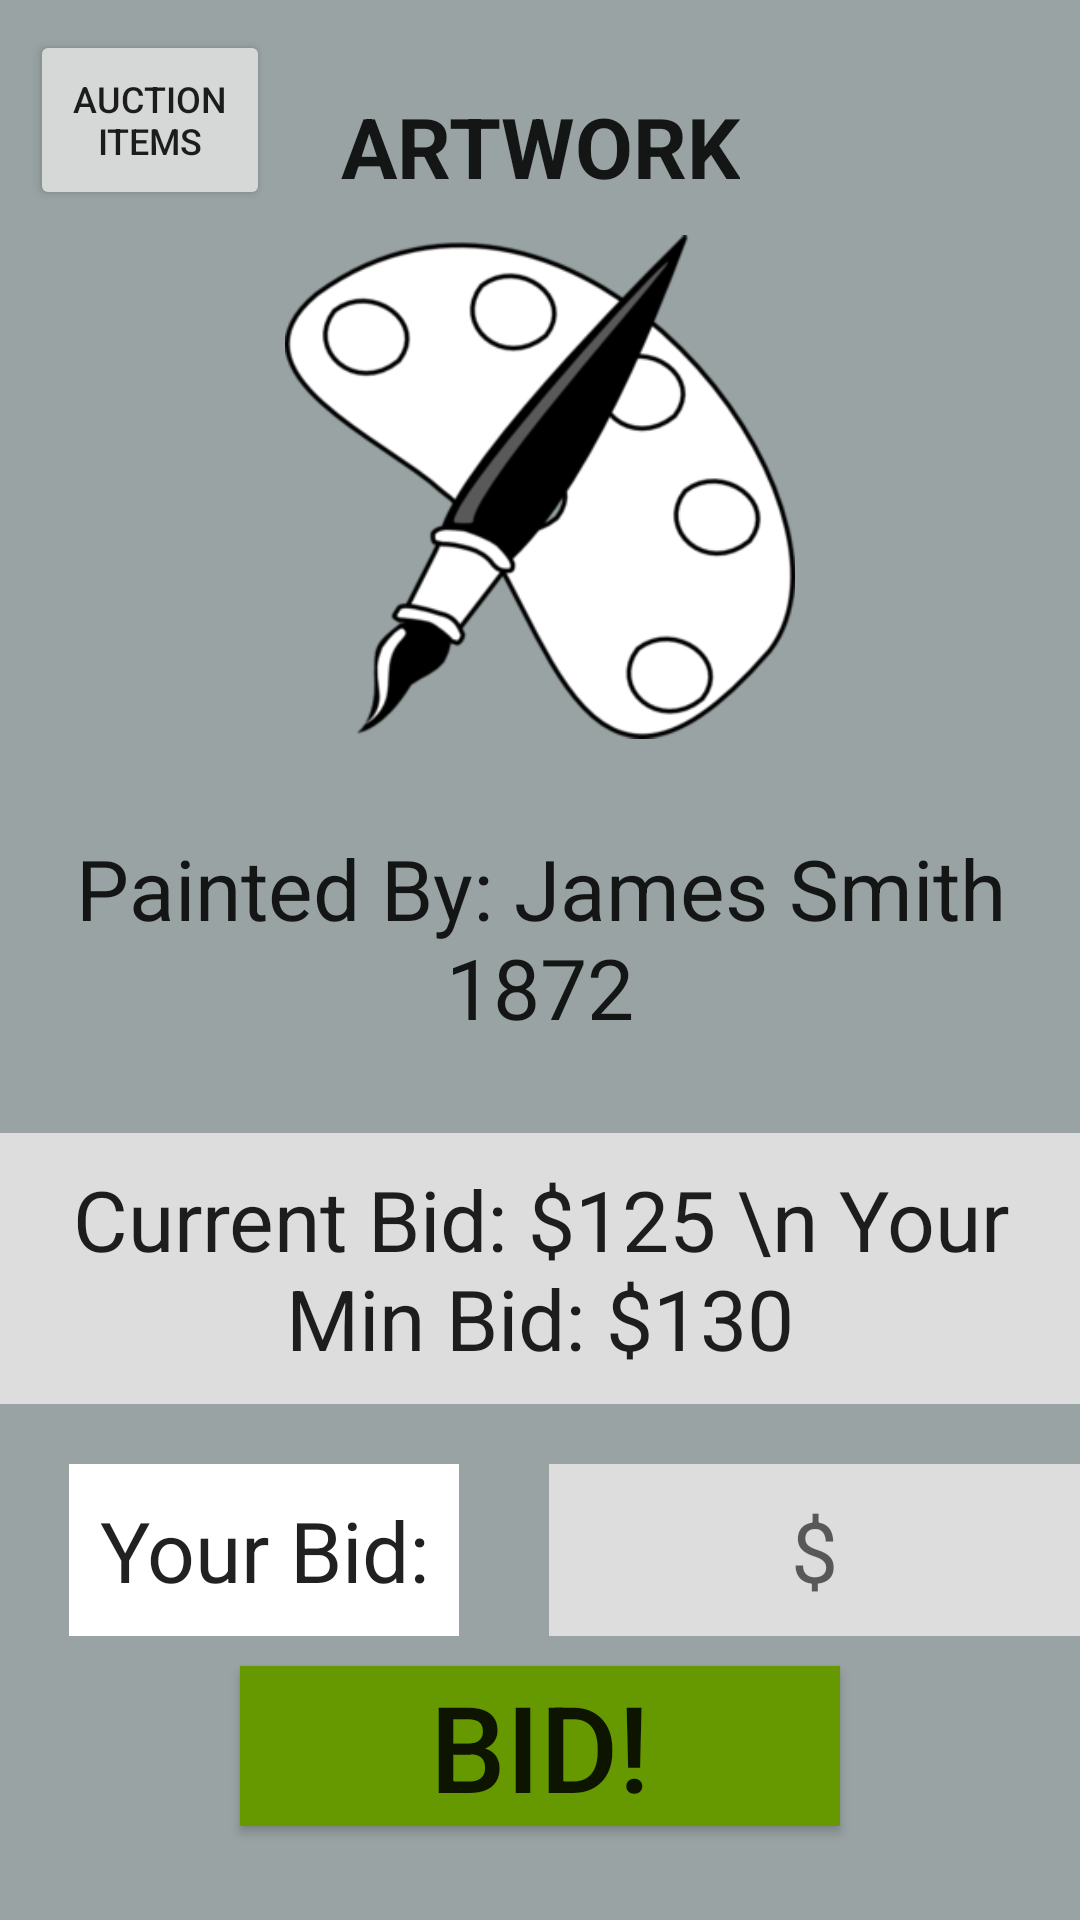

Reconstruct the res/layout file that produces this screen, plus the resources it refers to.
<!-- AndroidManifest.xml: application theme AppTheme -->
<!-- res/layout/activity_description.xml -->
<?xml version="1.0" encoding="utf-8"?>
<RelativeLayout xmlns:android="http://schemas.android.com/apk/res/android"
    xmlns:app="http://schemas.android.com/apk/res-auto"
    xmlns:tools="http://schemas.android.com/tools"
    android:layout_width="match_parent"
    android:layout_height="match_parent"
    tools:context=".DescriptionActivity">


    <Button
        android:id="@+id/returnToItems"
        android:layout_height="60dp"
        android:layout_width="80dp"
        android:textSize="12dp"
        android:text="@string/items_label"
        android:layout_marginTop="10dp"
        android:layout_marginLeft="10dp"
        android:onClick="returnToItems"
        />
    <TextView
        android:id="@+id/itemID"
        style="@style/TextStyle"
        android:layout_centerHorizontal="true"
        android:layout_marginTop="20dp"
        android:textSize="28sp"
        android:text="ARTWORK"
        android:textStyle="bold"
        />

    <ImageView
        android:id="@+id/imageID"
        android:layout_width="170dp"
        android:layout_below="@+id/itemID"
        android:layout_height="170dp"
        android:layout_centerHorizontal="true"
        android:src="@drawable/artlogo"
        />
    <TextView
        android:id="@+id/itemdescriptionID"
        style="@style/TextStyle"
        android:layout_below="@id/imageID"
        android:layout_centerHorizontal="true"
        android:layout_marginTop="20dp"
        android:textSize="28sp"
        android:text="Painted By: James Smith 1872"
        />

    <TextView
        android:id="@+id/bidInfoID"
        style="@style/LabelStyle"
        android:layout_below="@id/itemdescriptionID"
        android:layout_centerHorizontal="true"
        android:layout_marginTop="20dp"
        android:textSize="28sp"
        android:text="Current Bid: $125 \n Your Min Bid: $130"
        />

    <TextView
        android:id="@+id/bidInfo2ID"
        style="@style/TextStyle"
        android:layout_height="wrap_content"
        android:layout_below="@id/bidInfoID"
        android:layout_alignLeft="@+id/returnToItems"
        android:layout_marginLeft="13dp"
        android:layout_marginTop="20dp"
        android:background="@android:color/white"
        android:text="Your Bid:"
        android:textSize="28sp" />

    <EditText
        android:id="@+id/bidAmountInput"
        style="@style/LabelStyle"
        android:layout_width="200dp"
        android:layout_below="@id/bidInfoID"
        android:layout_marginLeft="30dp"
        android:layout_marginTop="20dp"
        android:layout_toRightOf="@id/bidInfo2ID"
        android:hint="$"
        android:textSize="28sp" />

    <Button
        android:layout_width="200dp"
        android:layout_height="wrap_content"
        android:layout_below="@id/bidAmountInput"
        android:background="@android:color/holo_green_dark"
        android:layout_centerHorizontal="true"
        android:layout_marginTop="10dp"
        android:text="BID!"
        android:textSize="40dp"
        android:onClick="gopaymentpage"
        />


</RelativeLayout>
<!-- resources referenced by this layout -->
<resources>
  <!-- drawable artlogo: png bitmap (drawable, 19224 bytes) -->
  <string name="items_label">AUCTION ITEMS</string>
  <style name="LabelStyle" parent="TextStyle">
          <item name="android:background">@color/lightGrey</item>
      </style>
  <style name="TextStyle" parent="@android:style/TextAppearance">
          <item name="android:layout_width">wrap_content</item>
          <item name="android:layout_height">wrap_content</item>
          <item name="android:padding">10dp</item>
          <item name="android:gravity">center</item>
          <item name="android:textSize">24sp</item>
          <item name="android:layout_centerHorizontal">true</item>
      </style>
  <style name="AppTheme" parent="Theme.AppCompat.Light.DarkActionBar">
          
          <item name="colorPrimary">@color/colorPrimary</item>
          <item name="colorPrimaryDark">@color/colorPrimaryDark</item>
          <item name="colorAccent">@color/colorAccent</item>
          <item name="android:windowBackground">@color/background</item>
      </style>
  <color name="lightGrey">#DDDDDD</color>
  <color name="colorPrimary">#008877</color>
  <color name="colorPrimaryDark">#00574B</color>
  <color name="colorAccent">#D81B60</color>
  <color name="background">#99A3A4</color>
</resources>
